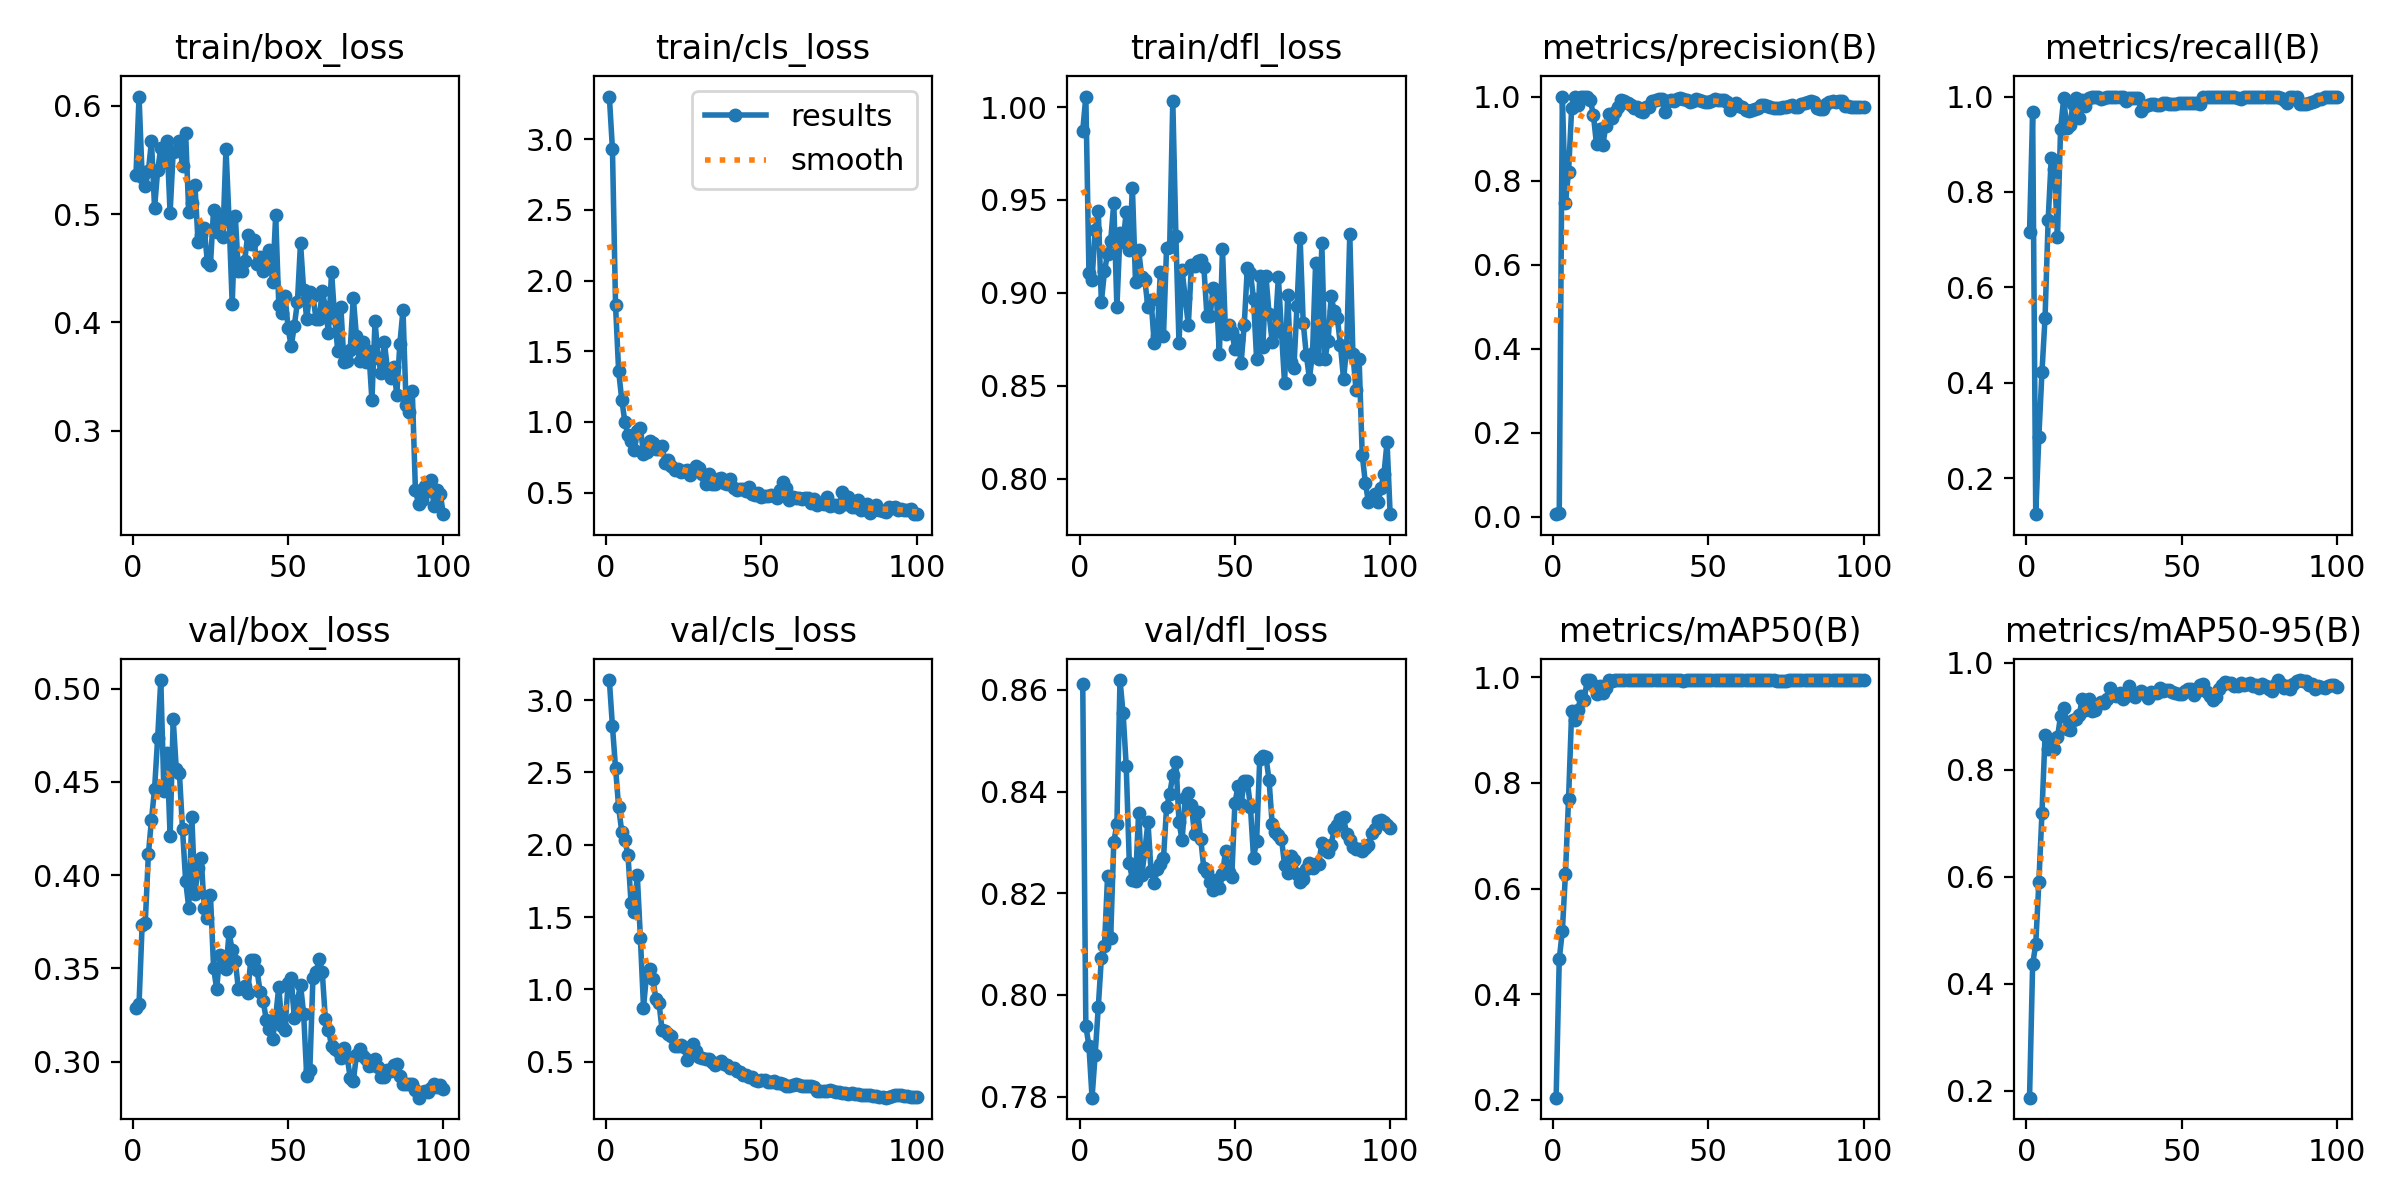

The file beside this chart, header and first rows:
epoch, time, train/box_loss, train/cls_loss, train/dfl_loss, metrics/precision(B), metrics/recall(B), metrics/mAP50(B), metrics/mAP50-95(B), val/box_loss, val/cls_loss, val/dfl_loss, lr/pg0, lr/pg1, lr/pg2
1, 1.756, 0.5356, 3.301, 0.9873, 0.0064, 0.7155, 0.2036, 0.1871, 0.329, 3.139, 0.8612, 7.145e-05, 7.145e-05, 7.145e-05
2, 2.432, 0.6084, 2.93, 1.006, 0.01032, 0.9666, 0.4657, 0.4361, 0.331, 2.819, 0.7939, 0.0001556, 0.0001556, 0.0001556
3, 3.131, 0.5345, 1.824, 0.9107, 1, 0.1245, 0.5197, 0.4743, 0.3735, 2.531, 0.79, 0.0002381, 0.0002381, 0.0002381
4, 3.805, 0.5259, 1.357, 0.907, 0.747, 0.287, 0.628, 0.5897, 0.3743, 2.258, 0.7798, 0.0003189, 0.0003189, 0.0003189
5, 4.487, 0.5394, 1.158, 0.9336, 0.8212, 0.4225, 0.7697, 0.7192, 0.4112, 2.09, 0.7883, 0.000398, 0.000398, 0.000398
6, 5.161, 0.5672, 1, 0.9442, 0.9724, 0.5368, 0.9364, 0.8648, 0.4298, 2.031, 0.7975, 0.0004754, 0.0004754, 0.0004754
7, 5.833, 0.5056, 0.905, 0.895, 0.9986, 0.7417, 0.9187, 0.8394, 0.4463, 1.932, 0.8073, 0.0005511, 0.0005511, 0.0005511
8, 6.493, 0.5404, 0.8617, 0.9116, 0.9807, 0.8714, 0.9382, 0.8462, 0.4738, 1.594, 0.8097, 0.0006251, 0.0006251, 0.0006251
9, 7.169, 0.5608, 0.8015, 0.9211, 1, 0.8486, 0.965, 0.8388, 0.5047, 1.533, 0.8234, 0.0006974, 0.0006974, 0.0006974
10, 7.814, 0.5476, 0.9331, 0.928, 1, 0.706, 0.9566, 0.8605, 0.4454, 1.789, 0.8113, 0.000768, 0.000768, 0.000768
11, 8.467, 0.5671, 0.9571, 0.9484, 1, 0.9323, 0.995, 0.9014, 0.4657, 1.356, 0.8301, 0.0008369, 0.0008369, 0.0008369
12, 9.116, 0.5009, 0.7761, 0.8921, 0.9923, 0.9961, 0.995, 0.9152, 0.4213, 0.8743, 0.8336, 0.0009041, 0.0009041, 0.0009041
13, 9.771, 0.5576, 0.7885, 0.932, 0.9558, 0.9333, 0.985, 0.8766, 0.4836, 1.106, 0.8619, 0.0009696, 0.0009696, 0.0009696
14, 10.43, 0.5578, 0.8684, 0.9272, 0.886, 0.9407, 0.9683, 0.8739, 0.4567, 1.139, 0.8554, 0.001033, 0.001033, 0.001033
15, 11.07, 0.5675, 0.8498, 0.9436, 0.9231, 0.9846, 0.9834, 0.893, 0.4548, 1.074, 0.845, 0.001096, 0.001096, 0.001096
16, 11.72, 0.544, 0.8071, 0.923, 0.8839, 0.9969, 0.97, 0.8955, 0.4247, 0.9323, 0.826, 0.001156, 0.001156, 0.001156
17, 12.36, 0.575, 0.8069, 0.9562, 0.9288, 0.9556, 0.9804, 0.9032, 0.3971, 0.903, 0.8226, 0.001203, 0.001203, 0.001203
18, 13.02, 0.5019, 0.8287, 0.9057, 0.9577, 0.9938, 0.995, 0.9327, 0.3826, 0.7179, 0.8224, 0.001189, 0.001189, 0.001189
19, 13.68, 0.51, 0.7109, 0.9233, 0.9492, 0.9796, 0.9938, 0.9119, 0.4313, 0.7134, 0.8359, 0.001174, 0.001174, 0.001174
20, 14.33, 0.5268, 0.7321, 0.9083, 0.9632, 0.997, 0.995, 0.9327, 0.3901, 0.6898, 0.8235, 0.00116, 0.00116, 0.00116
21, 14.97, 0.4744, 0.6881, 0.9068, 0.9746, 1, 0.995, 0.9109, 0.4037, 0.6798, 0.8283, 0.001146, 0.001146, 0.001146
22, 15.62, 0.4807, 0.6584, 0.8923, 0.992, 1, 0.995, 0.9117, 0.4092, 0.6102, 0.834, 0.001132, 0.001132, 0.001132
23, 16.26, 0.4867, 0.6647, 0.8961, 0.9896, 0.998, 0.995, 0.9223, 0.3824, 0.6107, 0.8243, 0.001118, 0.001118, 0.001118
24, 16.9, 0.4558, 0.6429, 0.8732, 0.9851, 0.9952, 0.995, 0.9275, 0.3771, 0.6179, 0.8221, 0.001104, 0.001104, 0.001104
25, 17.55, 0.4534, 0.6521, 0.8766, 0.9799, 0.998, 0.995, 0.9241, 0.3892, 0.598, 0.8247, 0.001089, 0.001089, 0.001089
26, 18.2, 0.5042, 0.6566, 0.9114, 0.9723, 1, 0.995, 0.9322, 0.3504, 0.5143, 0.8257, 0.001075, 0.001075, 0.001075
27, 18.86, 0.483, 0.6273, 0.8765, 0.9745, 1, 0.995, 0.9533, 0.3389, 0.5452, 0.8269, 0.001061, 0.001061, 0.001061
28, 19.52, 0.4972, 0.6515, 0.9244, 0.9655, 1, 0.995, 0.9405, 0.3571, 0.6192, 0.8369, 0.001047, 0.001047, 0.001047
29, 20.16, 0.4791, 0.6875, 0.9248, 0.9624, 1, 0.995, 0.938, 0.3549, 0.5729, 0.8395, 0.001033, 0.001033, 0.001033
30, 20.81, 0.5603, 0.6716, 1.003, 0.9746, 1, 0.995, 0.9442, 0.3495, 0.5296, 0.8433, 0.001019, 0.001019, 0.001019
31, 21.44, 0.4936, 0.6336, 0.9305, 0.9762, 1, 0.995, 0.9323, 0.3693, 0.5226, 0.8459, 0.001005, 0.001005, 0.001005
32, 22.09, 0.4172, 0.5601, 0.873, 0.9887, 0.9912, 0.995, 0.9376, 0.3596, 0.5215, 0.834, 0.0009904, 0.0009904, 0.0009904
33, 22.72, 0.4979, 0.6328, 0.9121, 0.9907, 0.9965, 0.995, 0.9563, 0.3541, 0.5215, 0.8304, 0.0009763, 0.0009763, 0.0009763
34, 23.39, 0.4471, 0.56, 0.8973, 0.9952, 0.998, 0.995, 0.94, 0.3387, 0.4948, 0.8387, 0.0009621, 0.0009621, 0.0009621
35, 24.02, 0.4474, 0.5617, 0.8825, 0.9947, 0.9971, 0.995, 0.9352, 0.3395, 0.4785, 0.8397, 0.000948, 0.000948, 0.000948
36, 24.67, 0.4564, 0.5974, 0.9148, 0.9636, 0.9972, 0.995, 0.9443, 0.3404, 0.4886, 0.8373, 0.0009339, 0.0009339, 0.0009339
37, 25.32, 0.4807, 0.6059, 0.9145, 0.9886, 0.9688, 0.995, 0.9465, 0.337, 0.5044, 0.8316, 0.0009197, 0.0009197, 0.0009197
38, 25.97, 0.4726, 0.5654, 0.9172, 0.9916, 0.9774, 0.9944, 0.9428, 0.3547, 0.4833, 0.836, 0.0009056, 0.0009056, 0.0009056
39, 26.62, 0.4759, 0.562, 0.9179, 0.99, 0.9818, 0.9944, 0.9342, 0.3545, 0.4745, 0.8307, 0.0008914, 0.0008914, 0.0008914
40, 27.27, 0.4538, 0.5927, 0.914, 0.9952, 0.9841, 0.9944, 0.9447, 0.3489, 0.4564, 0.8249, 0.0008773, 0.0008773, 0.0008773
41, 27.9, 0.4607, 0.5321, 0.8875, 0.9955, 0.9841, 0.9944, 0.9444, 0.3373, 0.4546, 0.8242, 0.0008631, 0.0008631, 0.0008631
42, 28.55, 0.4474, 0.519, 0.8874, 0.9931, 0.9822, 0.9938, 0.9445, 0.3325, 0.4327, 0.8222, 0.000849, 0.000849, 0.000849
43, 29.19, 0.4607, 0.5248, 0.9025, 0.9923, 0.9825, 0.9944, 0.9524, 0.3221, 0.4293, 0.8206, 0.0008348, 0.0008348, 0.0008348
44, 29.84, 0.467, 0.5254, 0.9002, 0.988, 0.9856, 0.995, 0.9469, 0.3174, 0.4087, 0.8226, 0.0008207, 0.0008207, 0.0008207
45, 30.48, 0.4369, 0.512, 0.8668, 0.9892, 0.9856, 0.995, 0.9501, 0.3121, 0.4044, 0.8209, 0.0008065, 0.0008065, 0.0008065
46, 31.13, 0.4988, 0.5377, 0.9236, 0.9936, 0.9846, 0.995, 0.9485, 0.3238, 0.3954, 0.8237, 0.0007924, 0.0007924, 0.0007924
47, 31.77, 0.4164, 0.4881, 0.8776, 0.9922, 0.9844, 0.995, 0.9451, 0.3402, 0.391, 0.8284, 0.0007782, 0.0007782, 0.0007782
48, 32.42, 0.4083, 0.4864, 0.8828, 0.9899, 0.9846, 0.995, 0.9428, 0.3191, 0.3755, 0.8241, 0.0007641, 0.0007641, 0.0007641
49, 33.06, 0.4247, 0.4961, 0.8788, 0.9859, 0.9854, 0.995, 0.9411, 0.3171, 0.3694, 0.8233, 0.0007499, 0.0007499, 0.0007499
50, 33.7, 0.3947, 0.4698, 0.8699, 0.9869, 0.9859, 0.995, 0.9417, 0.3422, 0.3705, 0.8377, 0.0007358, 0.0007358, 0.0007358
51, 34.34, 0.3779, 0.4758, 0.8744, 0.9883, 0.9865, 0.995, 0.948, 0.345, 0.3708, 0.841, 0.0007216, 0.0007216, 0.0007216
52, 34.99, 0.3968, 0.4727, 0.8621, 0.9937, 0.9866, 0.995, 0.9504, 0.3233, 0.357, 0.8376, 0.0007075, 0.0007075, 0.0007075
53, 35.62, 0.4185, 0.4844, 0.8825, 0.9924, 0.9864, 0.995, 0.9514, 0.3327, 0.3618, 0.842, 0.0006934, 0.0006934, 0.0006934
54, 36.27, 0.4733, 0.4767, 0.9133, 0.9922, 0.9867, 0.995, 0.9402, 0.3412, 0.3632, 0.842, 0.0006792, 0.0006792, 0.0006792
55, 36.91, 0.4301, 0.459, 0.9109, 0.9923, 0.9867, 0.995, 0.9466, 0.3257, 0.3535, 0.837, 0.0006651, 0.0006651, 0.0006651
56, 37.56, 0.4034, 0.5171, 0.8968, 0.988, 0.9853, 0.995, 0.9578, 0.2921, 0.3492, 0.827, 0.0006509, 0.0006509, 0.0006509
57, 38.2, 0.4277, 0.5763, 0.8641, 0.9684, 0.9982, 0.995, 0.9602, 0.2956, 0.3466, 0.8303, 0.0006368, 0.0006368, 0.0006368
58, 38.87, 0.4239, 0.5323, 0.9088, 0.9796, 1, 0.995, 0.9451, 0.3447, 0.3321, 0.8464, 0.0006226, 0.0006226, 0.0006226
59, 39.5, 0.4034, 0.4456, 0.8708, 0.9851, 1, 0.995, 0.9385, 0.3481, 0.3302, 0.8471, 0.0006085, 0.0006085, 0.0006085
60, 40.16, 0.4029, 0.471, 0.909, 0.9763, 1, 0.995, 0.9296, 0.3549, 0.3404, 0.8468, 0.0005943, 0.0005943, 0.0005943
... 40 more rows
